Run: headless pygame with SDL's dummy video driver; simulated clock (each Clock.tick advances the game by its frame time, no real sleeping); random seed 0; keys injected as events and as key.get_pressed() state; no mouse input.
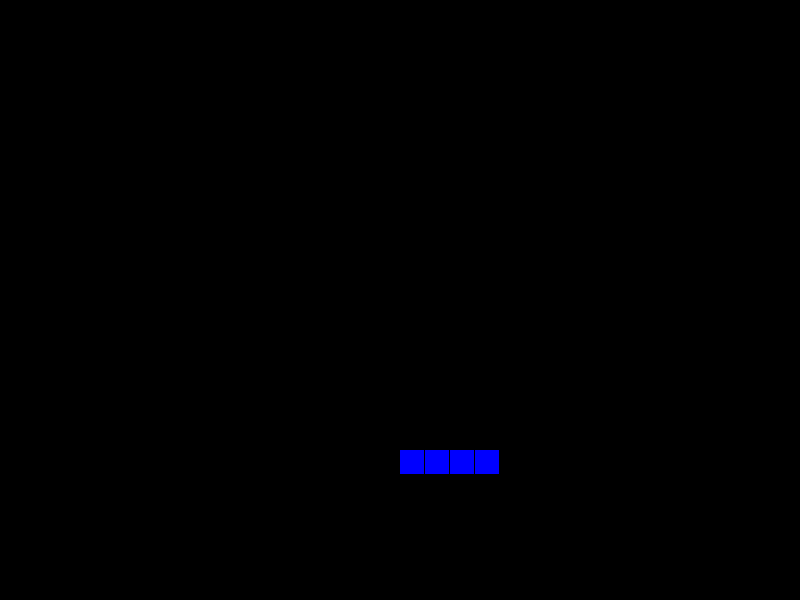
Frame 1 of 4 · flips 1–60 · no input
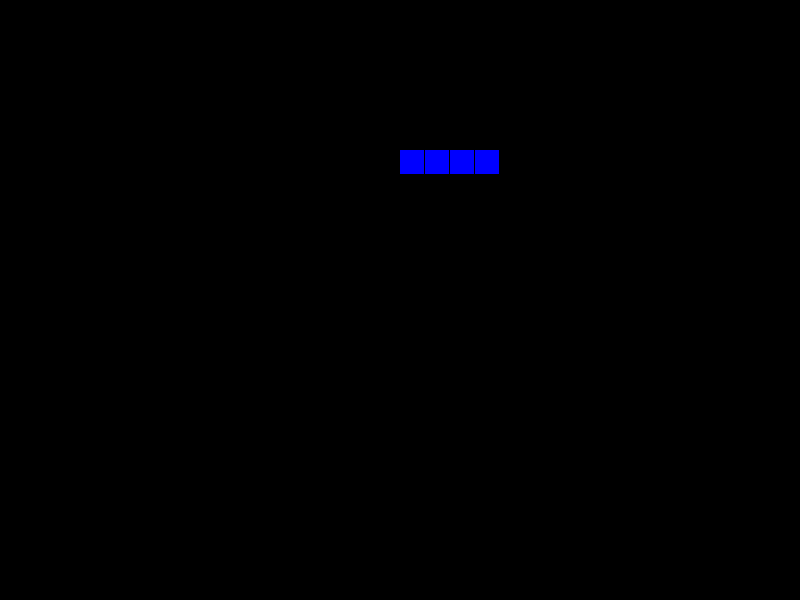
Frame 2 of 4 · flips 61–180 · tapped SPACE, RETURN · held RIGHT (→), D
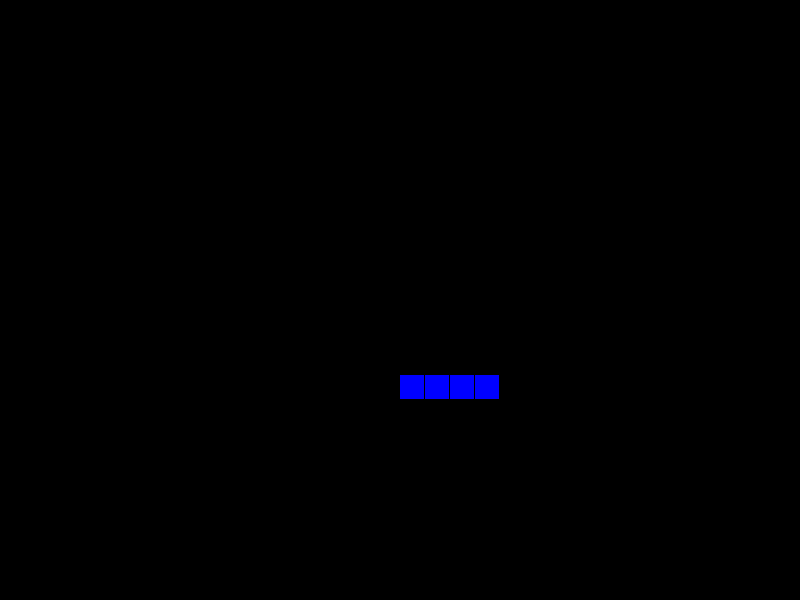
Frame 3 of 4 · flips 181–300 · held DOWN (↓), S
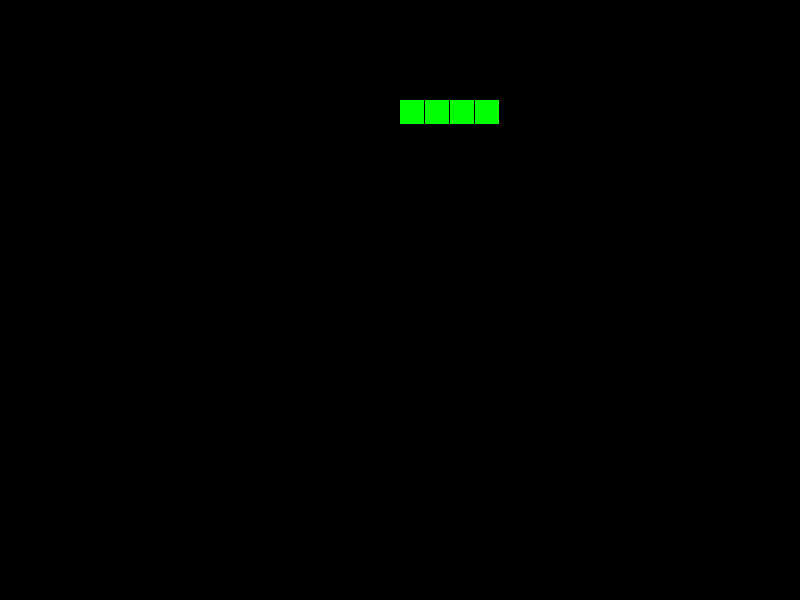
Frame 4 of 4 · flips 301–420 · held LEFT (←), A, UP (↑), W

The pygame program that drew these frames:

import pygame
import sys
import random

# Screen dimensions
SCREEN_WIDTH, SCREEN_HEIGHT = 800, 600
GRID_SIZE = 25

# Colors
WHITE = (255, 255, 255)
BLACK = (0, 0, 0)
RED = (255, 0, 0)
BLUE = (0, 0, 255)
GREEN = (0, 255, 0)
COLORS = [RED, BLUE, GREEN]

SHAPES = [
    [
        ['.....',
         '.....',
         '.....',
         'OOOO.',
         '.....'],
        ['.....',
         '..O..',
         '..O..',
         '..O..',
         '..O..']
    ],
]

class Tetromino:
    def __init__(self, x, y, shape):
        self.x = x
        self.y = y
        self.shape = shape
        self.color = random.choice(COLORS) # You can choose different colors for each shape
        self.rotation = 0

class Tetris:
    def __init__(self, width, height):
        self.width = width
        self.height = height
        self.grid = [[0 for _ in range(width)] for _ in range(height)]
        self.current_piece = self.new_piece()
        self.game_over = False
        self.score = 0  # Add score attribute

    def new_piece(self):
        # Choose a random shape
        shape = random.choice(SHAPES)
        # Return a new Tetromino object
        return Tetromino(self.width // 2, 0, shape)

    def valid_move(self, piece, x, y, rotation):
        """Check if the piece can move to the given position"""
        for i, row in enumerate(piece.shape[(piece.rotation + rotation) % len(piece.shape)]):
            for j, cell in enumerate(row):
                try:
                    if cell == 'O' and (self.grid[piece.y + i + y][piece.x + j + x] != 0):
                        return False
                except IndexError:
                    return False
        return True

    def lock_piece(self, piece):
        """Lock the piece in place and create a new piece"""
        for i, row in enumerate(piece.shape[piece.rotation % len(piece.shape)]):
            for j, cell in enumerate(row):
                if cell == 'O':
                    self.grid[piece.y + i][piece.x + j] = piece.color
        # Clear the lines and update the score
        lines_cleared = self.clear_lines()
        self.score += lines_cleared * 100  # Update the score based on the number of cleared lines
        # Create a new piece
        self.current_piece = self.new_piece()

    def update(self):
        if self.valid_move(self.current_piece, 0, 1, 0):
            self.current_piece.y += 1
        else:
            self.current_piece = self.new_piece()

    def print_grid(self):
        for row in self.grid:
            rowstr = ""
            for cell in row:
                rowstr += cell
            print(rowstr)

    def draw(self, screen):
        """Draw the grid and the current piece"""
        for y, row in enumerate(self.grid):
            for x, cell in enumerate(row):
                if cell:
                    pygame.draw.rect(screen, cell, (x * GRID_SIZE, y * GRID_SIZE, GRID_SIZE - 1, GRID_SIZE - 1))

        if self.current_piece:
            for i, row in enumerate(self.current_piece.shape[self.current_piece.rotation % len(self.current_piece.shape)]):
                for j, cell in enumerate(row):
                    if cell == 'O':
                        pygame.draw.rect(screen, self.current_piece.color, ((self.current_piece.x + j) * GRID_SIZE, (self.current_piece.y + i) * GRID_SIZE, GRID_SIZE - 1, GRID_SIZE - 1))


def main():

    pygame.init()
    # Initialize pygame
    screen = pygame.display.set_mode((SCREEN_WIDTH, SCREEN_HEIGHT))
    pygame.display.set_caption('Tetris')
    # Create a clock object
    clock = pygame.time.Clock()
    # Create a Tetris object
    game = Tetris(SCREEN_WIDTH // GRID_SIZE, SCREEN_HEIGHT // GRID_SIZE)
    fall_time = 0
    fall_speed = 50
    while True:

        # vypln pozadie
        screen.fill(BLACK)

        # 
        for event in pygame.event.get():
            # Check for the QUIT event
            if event.type == pygame.QUIT:
                pygame.quit()
                sys.exit()
            if event.type == pygame.KEYDOWN:
                if event.key == pygame.K_p:
                    game.print_grid()
                if event.key == pygame.K_UP:
                    if game.valid_move(game.current_piece, 0, 0, 1):
                        game.current_piece.rotation += 1 # Rotate the piece
                if event.key == pygame.K_LEFT:
                    if game.valid_move(game.current_piece, -1, 0, 0):
                        game.current_piece.x -= 1 # Rotate the piece
                if event.key == pygame.K_RIGHT:
                    if game.valid_move(game.current_piece, 1, 0, 0):
                        game.current_piece.x += 1 # Rotate the piece

        # Get the number of milliseconds since the last frame
        delta_time = clock.get_rawtime() 
        # Add the delta time to the fall time
        fall_time += delta_time 
        if fall_time >= fall_speed:
            # Move the piece down
            game.update()
            # Reset the fall time
            fall_time = 0

        game.draw(screen)

        # Update the display
        pygame.display.flip()
        # Set the framerate
        clock.tick(60)

if __name__ == "__main__":
    main()
